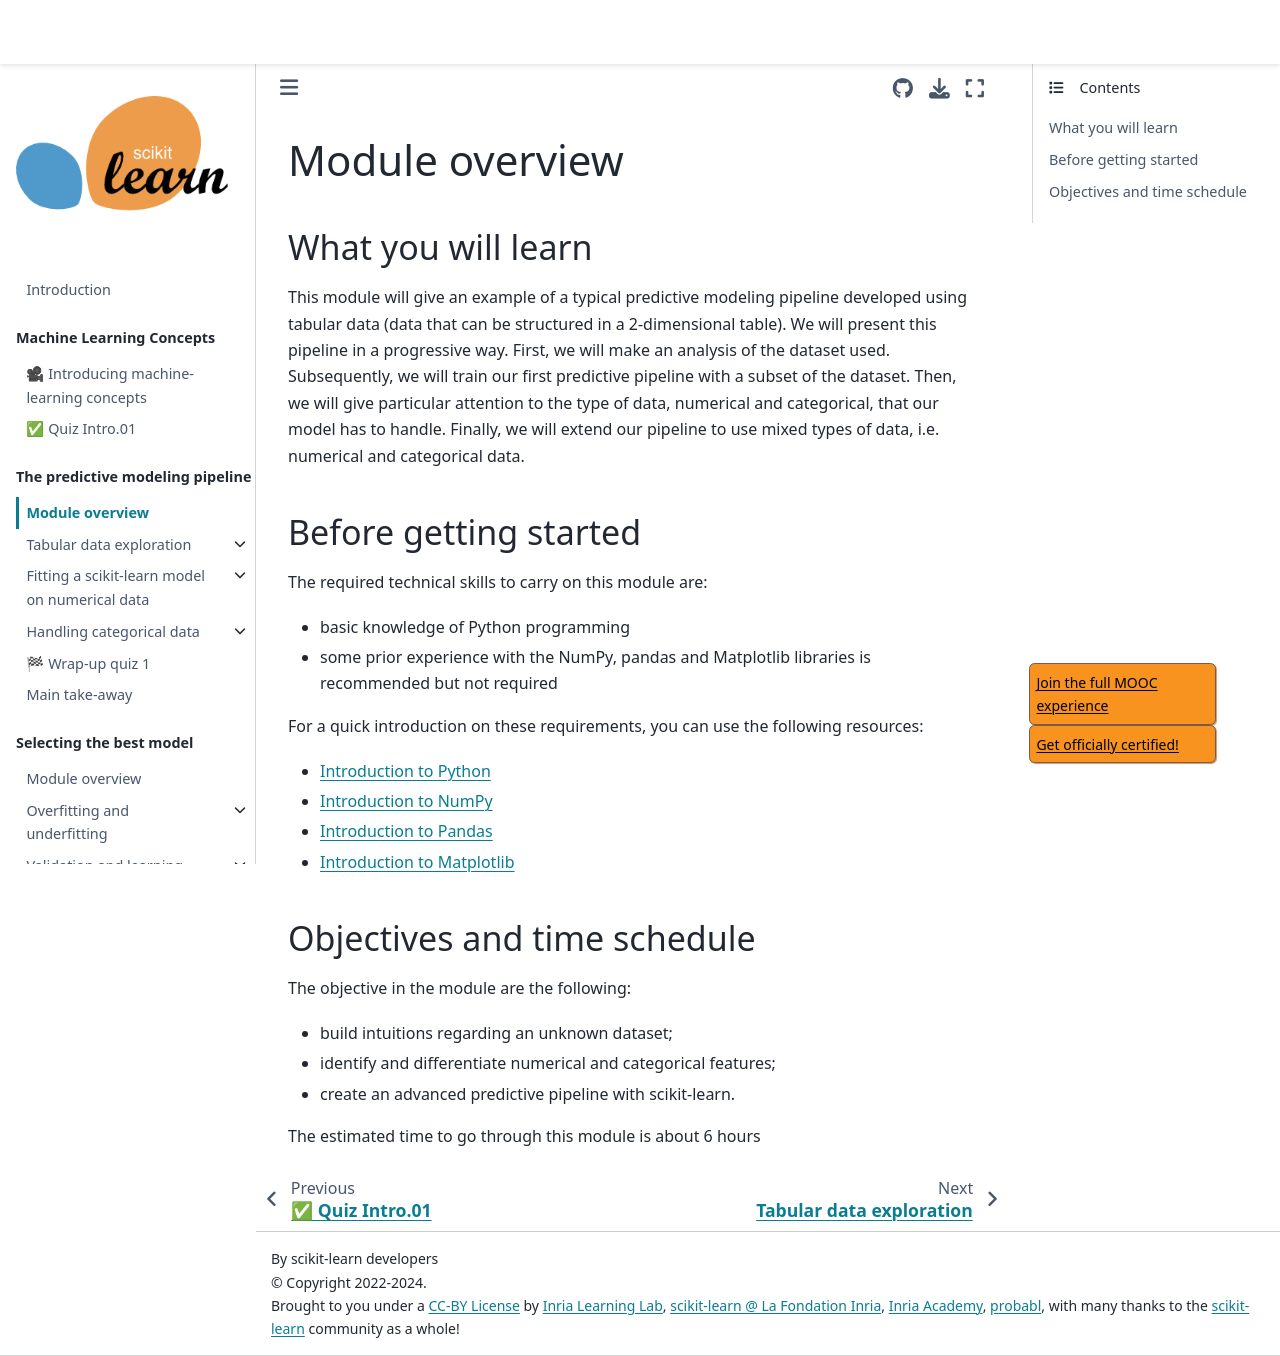

repository: INRIA/scikit-learn-mooc · page: predictive_modeling_pipeline/predictive_modeling_module_intro.html · generator: jekyll

# Module overview

## What you will learn

<!-- Give in plain English what the module is about -->

This module will give an example of a typical predictive modeling pipeline
developed using tabular data (data that can be structured in a 2-dimensional
table). We will present this pipeline in a progressive way. First, we will make
an analysis of the dataset used. Subsequently, we will train our first
predictive pipeline with a subset of the dataset. Then, we will give particular
attention to the type of data, numerical and categorical, that our model has to
handle. Finally, we will extend our pipeline to use mixed types of data, i.e.
numerical and categorical data.

## Before getting started

<!-- Give the required skills for the module -->

The required technical skills to carry on this module are:

- basic knowledge of Python programming
- some prior experience with the NumPy, pandas and Matplotlib libraries is
  recommended but not required

<!-- Point to resources to learning these skills -->

For a quick introduction on these requirements, you can use the following resources:
- [Introduction to Python](https://scipy-lectures.org/intro/language/python_language.html)
- [Introduction to NumPy](https://sebastianraschka.com/blog/2020/numpy-intro.html)
- [Introduction to Pandas](https://pandas.pydata.org/docs/user_guide/10min.html)
- [Introduction to Matplotlib](https://sebastianraschka.com/blog/2020/numpy-intro.html#410-matplotlib)

## Objectives and time schedule

<!-- Give the learning objectives -->

The objective in the module are the following:

- build intuitions regarding an unknown dataset;
- identify and differentiate numerical and categorical features;
- create an advanced predictive pipeline with scikit-learn.

<!-- Give the investment in time -->

The estimated time to go through this module is about 6 hours
